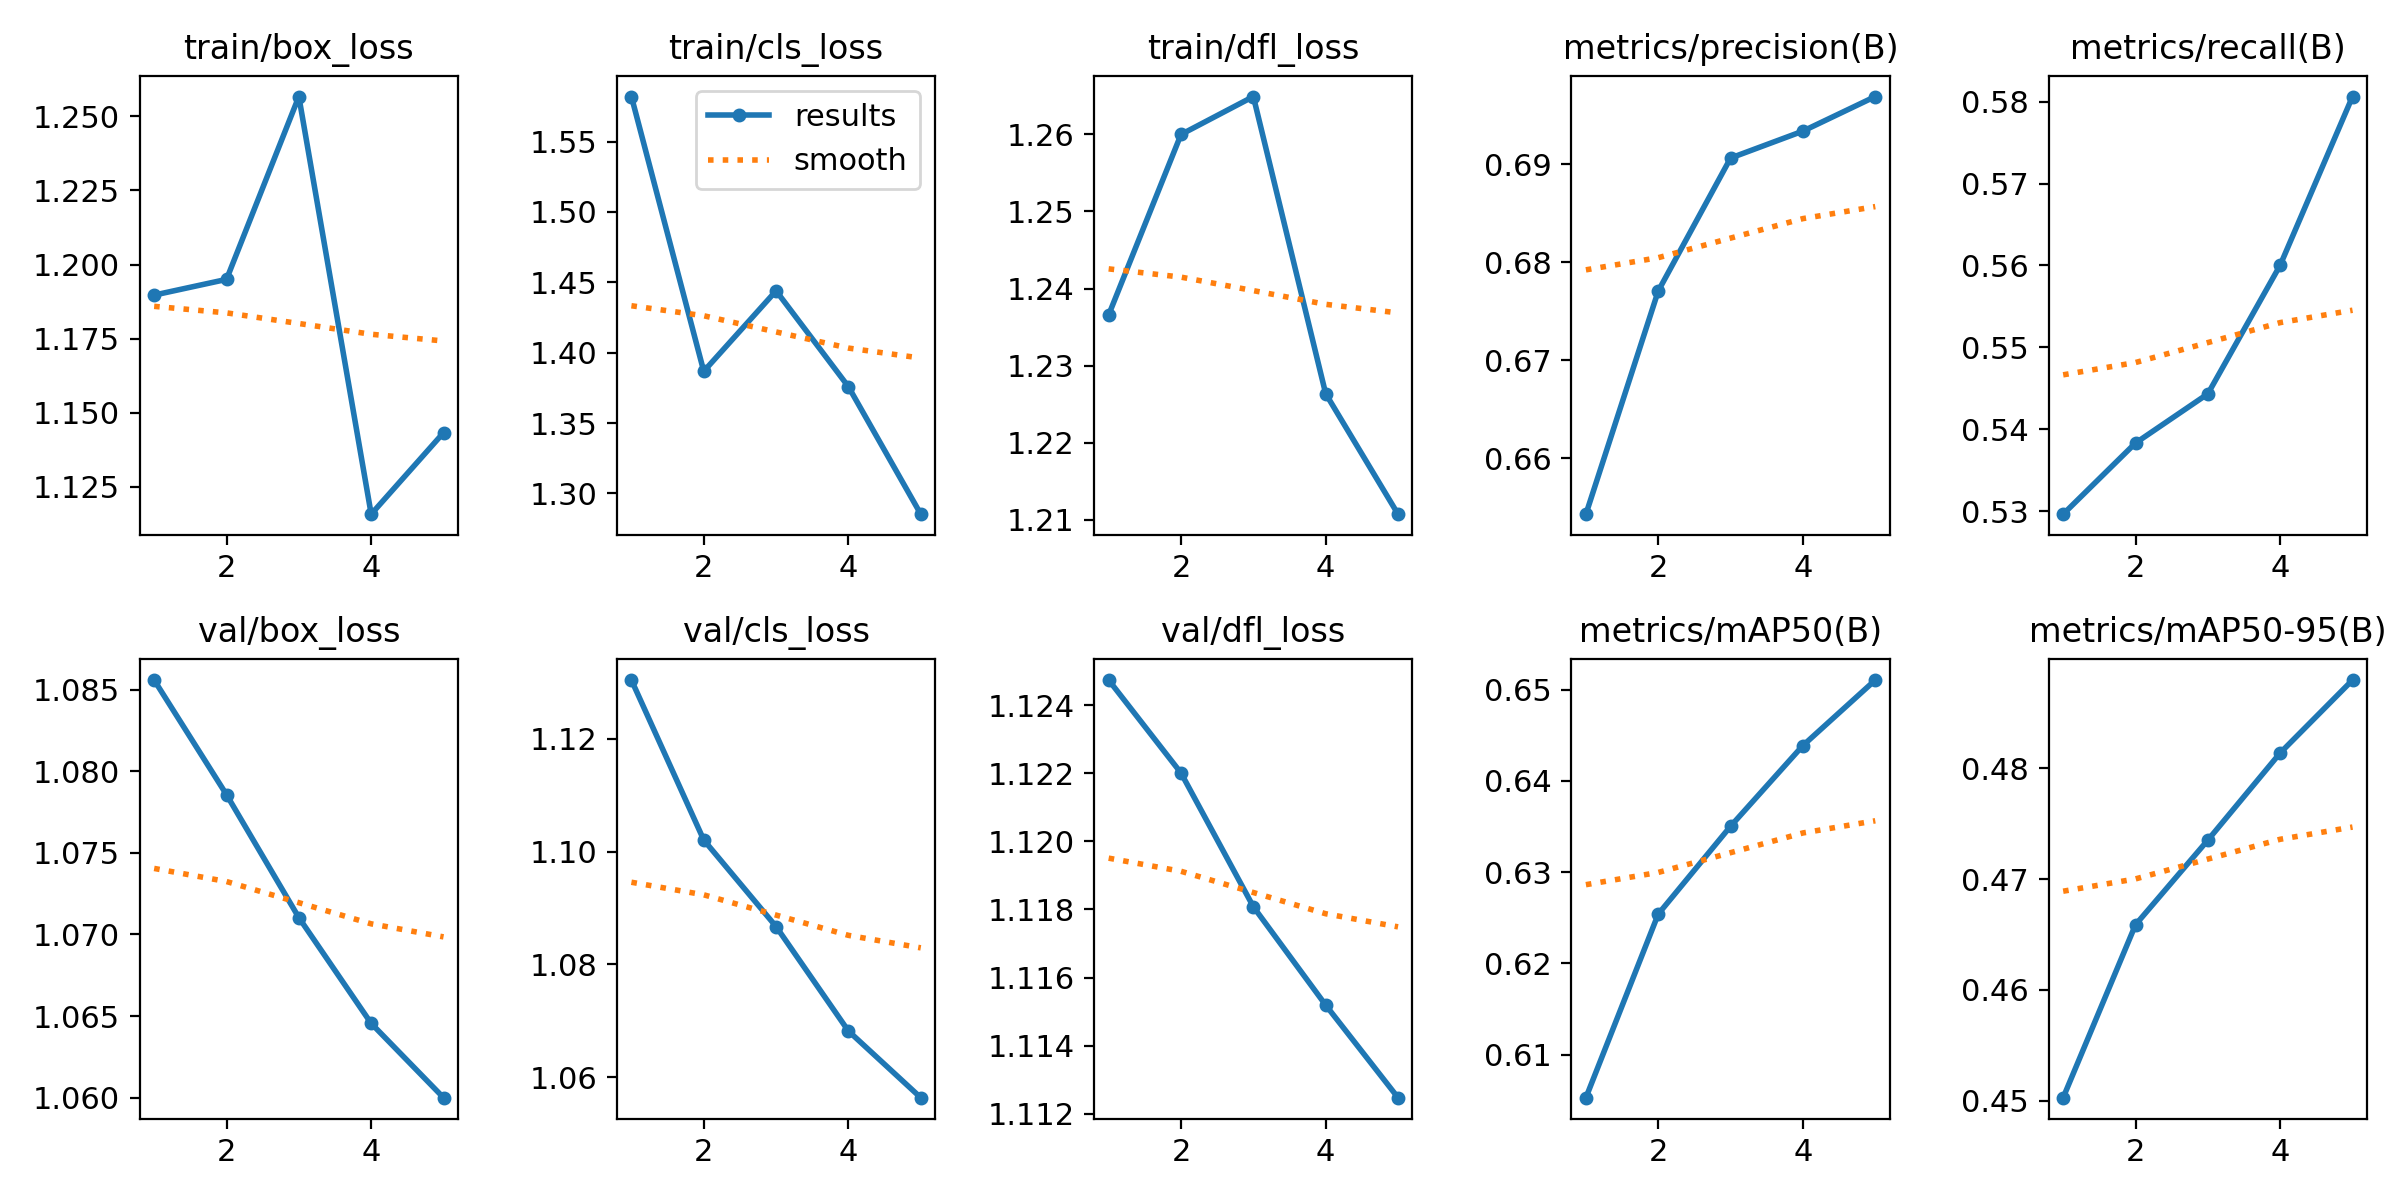

The file beside this chart, header and first rows:
epoch, time, train/box_loss, train/cls_loss, train/dfl_loss, metrics/precision(B), metrics/recall(B), metrics/mAP50(B), metrics/mAP50-95(B), val/box_loss, val/cls_loss, val/dfl_loss, lr/pg0, lr/pg1, lr/pg2
1, 14.82, 1.19, 1.582, 1.237, 0.6543, 0.5296, 0.6053, 0.4503, 1.086, 1.13, 1.125, 8.33e-06, 8.33e-06, 8.33e-06
2, 29.28, 1.195, 1.387, 1.26, 0.6771, 0.5383, 0.6254, 0.4659, 1.079, 1.102, 1.122, 1.43157e-05, 1.43157e-05, 1.43157e-05
3, 43.64, 1.257, 1.444, 1.265, 0.6907, 0.5443, 0.635, 0.4735, 1.071, 1.087, 1.118, 1.65315e-05, 1.65315e-05, 1.65315e-05
4, 58.1, 1.116, 1.376, 1.226, 0.6934, 0.56, 0.6439, 0.4814, 1.065, 1.068, 1.115, 1.49773e-05, 1.49773e-05, 1.49773e-05
5, 72.63, 1.143, 1.285, 1.211, 0.6969, 0.5806, 0.651, 0.488, 1.06, 1.056, 1.112, 9.65328e-06, 9.65328e-06, 9.65328e-06
